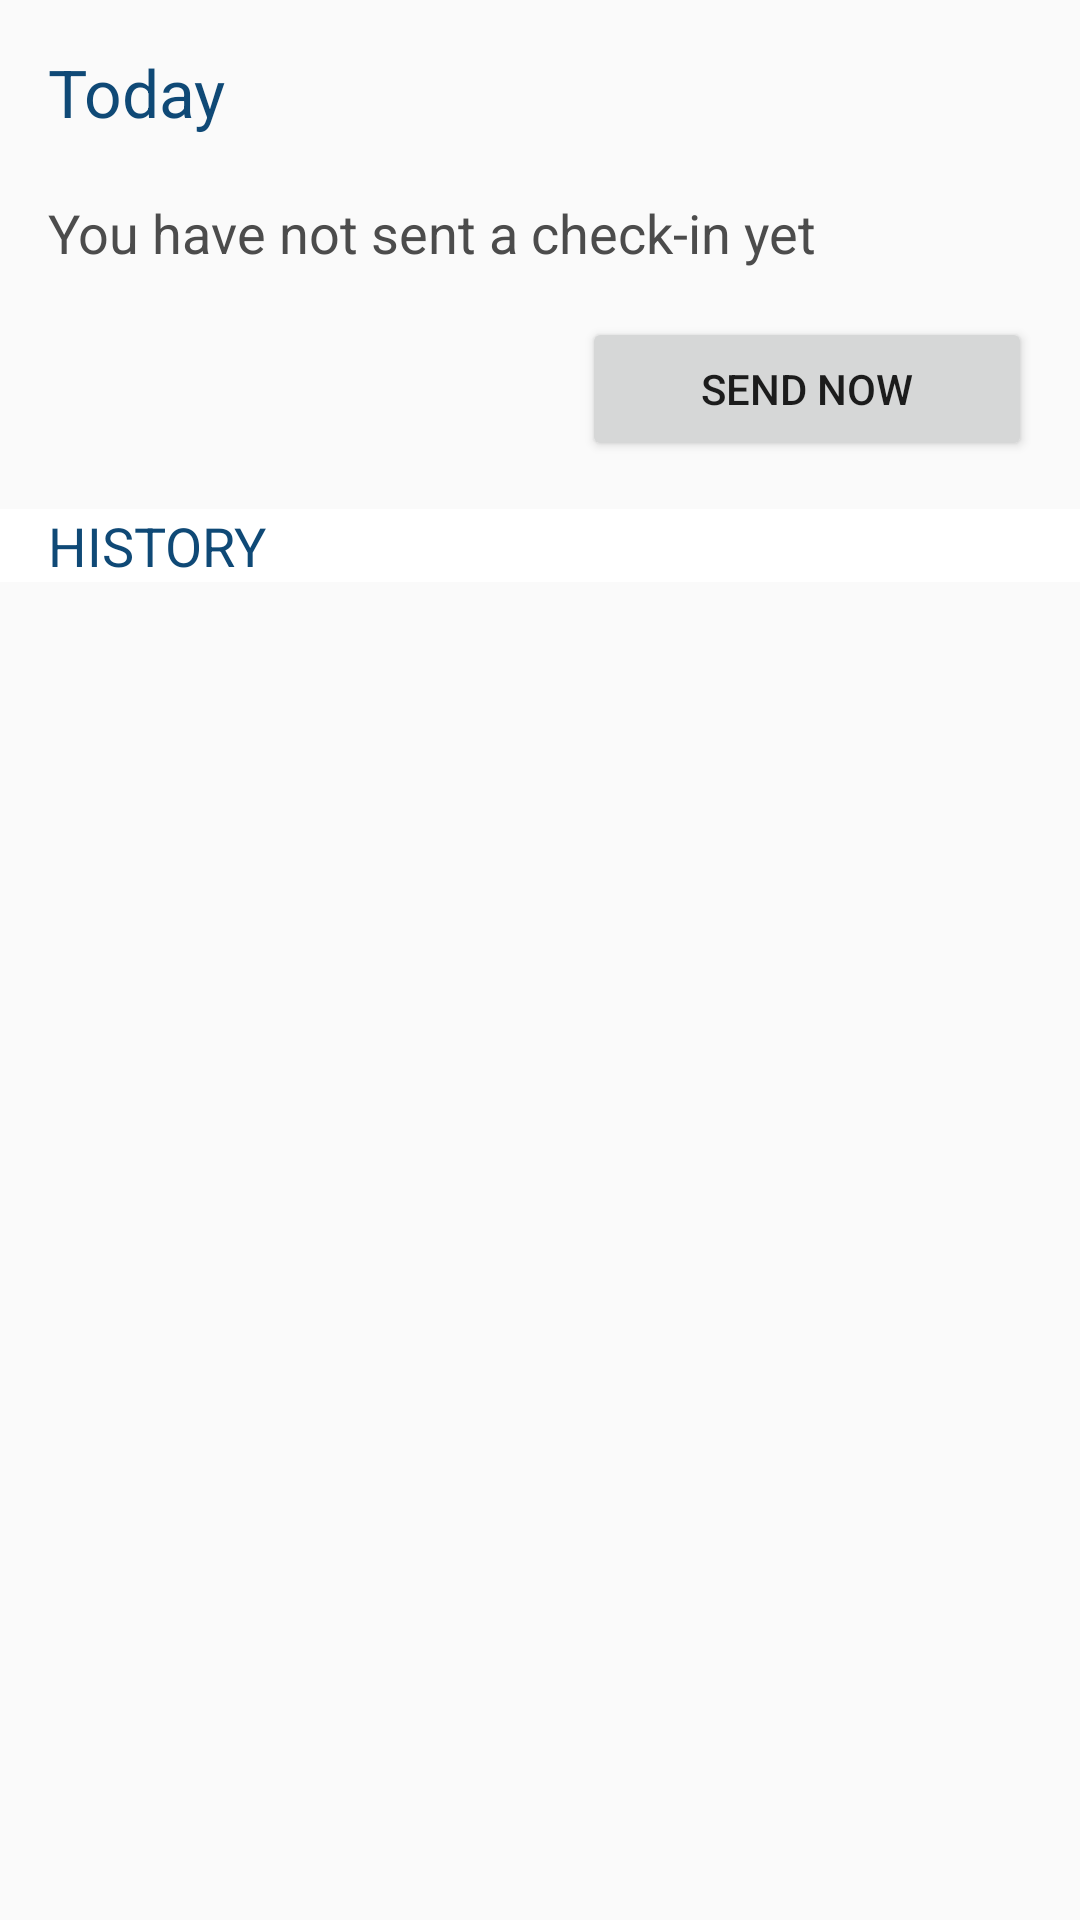

Here is an Android app screen rendered from its layout file. Give the layout XML and the strings, colors and styles it references.
<!-- AndroidManifest.xml: activity theme AppTheme.NoActionBar -->
<!-- res/layout/fragment_main.xml -->
<?xml version="1.0" encoding="utf-8"?>
<RelativeLayout xmlns:android="http://schemas.android.com/apk/res/android"
    xmlns:tools="http://schemas.android.com/tools"
    android:id="@+id/relativeLayout"
    android:layout_width="match_parent"
    android:layout_height="match_parent">

    <TextView
        android:id="@+id/today_text"
        android:layout_width="wrap_content"
        android:layout_height="wrap_content"
        android:layout_marginBottom="@dimen/activity_vertical_margin"
        android:layout_marginEnd="@dimen/activity_horizontal_margin"
        android:layout_marginStart="@dimen/activity_horizontal_margin"
        android:layout_marginTop="@dimen/activity_vertical_margin"
        android:text="@string/today"
        android:textAppearance="?android:attr/textAppearanceLarge"
        android:textColor="@color/colorAccentDark" />

    <TextView
        android:id="@+id/check_in_status"
        android:layout_width="wrap_content"
        android:layout_height="wrap_content"
        android:layout_alignStart="@+id/today_text"
        android:layout_below="@+id/today_text"

        android:layout_marginTop="4dp"
        android:text="@string/default_check_in_status_text"
        android:textAppearance="?android:attr/textAppearanceMedium"
        android:textColor="@color/textColorPrimary" />

    <Button
        android:id="@+id/send_now_button"
        android:layout_width="150dp"
        android:layout_height="wrap_content"
        android:layout_margin="16dp"
        android:layout_below="@+id/check_in_status"
        android:layout_alignParentEnd="true"
        android:drawableEnd="@drawable/ic_send_black_24dp"
        android:text="@string/send_now"
        android:textAppearance="?android:textAppearanceButton" />

    <TextView
        android:id="@+id/history_header"
        android:layout_width="match_parent"
        android:layout_height="wrap_content"
        android:layout_below="@+id/send_now_button"
        android:background="@color/textColorSecondary"
        android:paddingLeft="@dimen/activity_horizontal_margin"
        android:text="@string/history_heading_text"
        android:textAppearance="?android:textAppearanceMedium"
        android:textColor="@color/colorAccentDark" />

    <android.support.v7.widget.RecyclerView
        android:id="@+id/check_in_recycler_view"
        android:layout_width="match_parent"
        android:layout_height="wrap_content"
        android:layout_below="@+id/history_header"
        tools:context="edu.rosehulman.scottae.justcheckingin.fragments.CheckInFragment" />

</RelativeLayout>
<!-- resources referenced by this layout -->
<resources>
  <color name="colorAccentDark">#0f4976</color>
  <color name="textColorPrimary">#4c4c4c</color>
  <color name="textColorSecondary">#ffffff</color>
  <dimen name="activity_horizontal_margin">16dp</dimen>
  <dimen name="activity_vertical_margin">16dp</dimen>
  <string name="default_check_in_status_text">You have not sent a check-in yet</string>
  <string name="history_heading_text">HISTORY</string>
  <string name="send_now">Send Now</string>
  <string name="today">Today</string>
  <style name="AppTheme.NoActionBar">
          <item name="windowActionBar">false</item>
          <item name="windowNoTitle">true</item>
      </style>
</resources>
